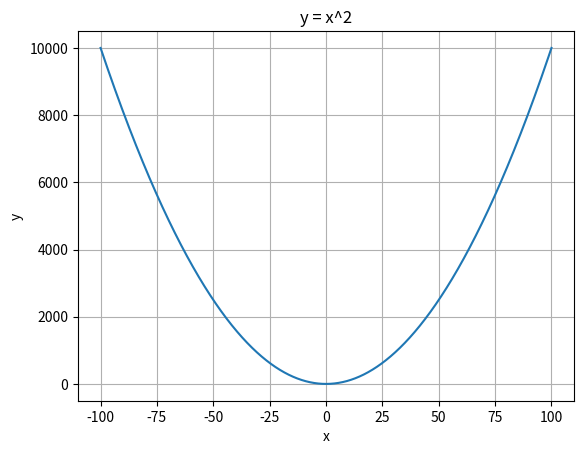

This chart was generated by the following Python code:
import matplotlib.pyplot as plt
import numpy as np

x = np.linspace(-100, 100, 4000)
y = x**2

plt.plot(x, y, label="y = x^2")

plt.title("y = x^2")
plt.xlabel("x")
plt.ylabel("y")
plt.grid(True)
plt.show()
